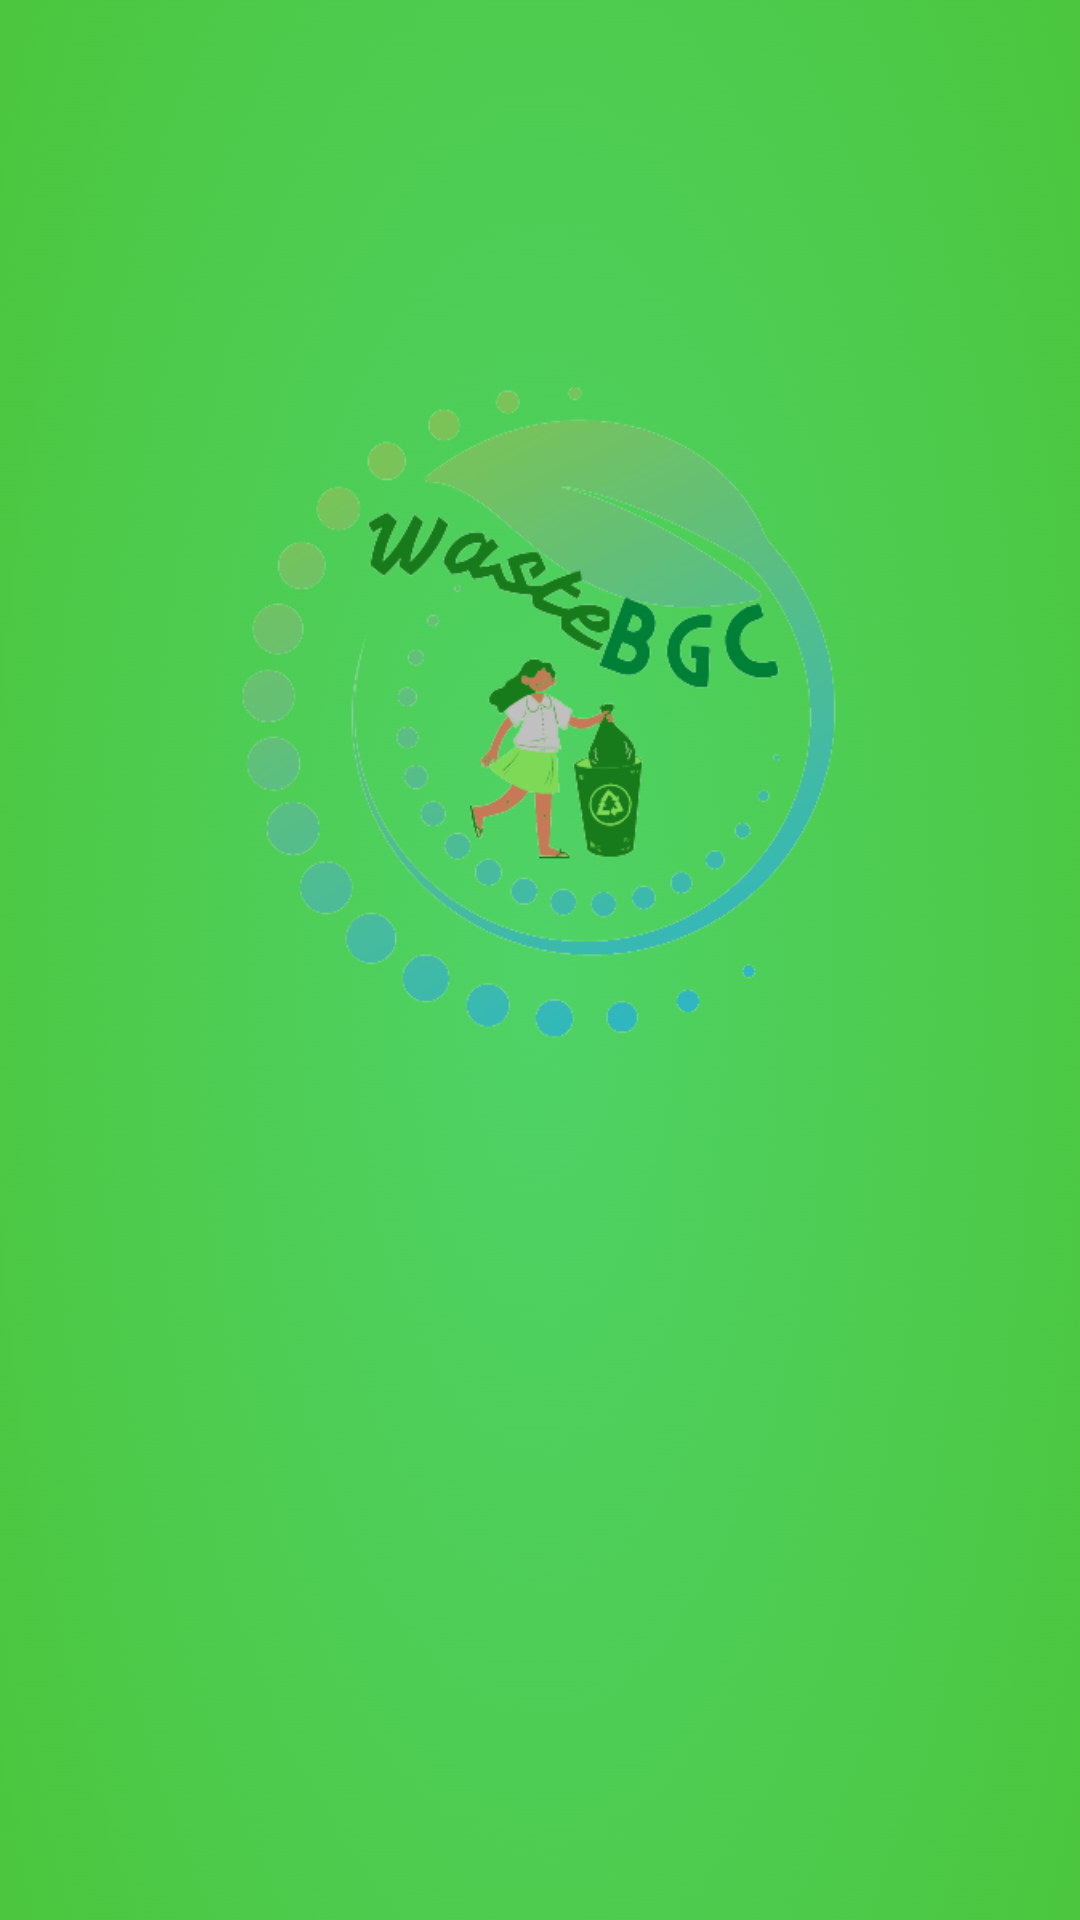

Layout XML and referenced resources for this Android screen:
<!-- AndroidManifest.xml: application theme Theme.WasteManagement -->
<!-- res/layout/activity_main.xml -->
<?xml version="1.0" encoding="utf-8"?>
<androidx.constraintlayout.widget.ConstraintLayout xmlns:android="http://schemas.android.com/apk/res/android"
    xmlns:app="http://schemas.android.com/apk/res-auto"
    xmlns:tools="http://schemas.android.com/tools"
    android:layout_width="match_parent"
    android:layout_height="match_parent"

    tools:context=".MainActivity"
    android:background="@drawable/gradient1">

    <ImageView
        android:id="@+id/logo"
        android:layout_width="268dp"
        android:layout_height="267dp"
        android:layout_marginTop="104dp"
        app:layout_constraintEnd_toEndOf="parent"
        app:layout_constraintHorizontal_bias="0.496"
        app:layout_constraintStart_toStartOf="parent"
        app:layout_constraintTop_toTopOf="parent"
        app:srcCompat="@drawable/logo" />




</androidx.constraintlayout.widget.ConstraintLayout>
<!-- resources referenced by this layout -->
<resources>
  <!-- drawable gradient1: png bitmap (drawable-v24, 455660 bytes) -->
  <!-- drawable logo: png bitmap (drawable-v24, 74847 bytes) -->
  <style name="Theme.WasteManagement" parent="Theme.MaterialComponents.Light.NoActionBar">
          
          <item name="colorPrimary">@color/colorPrimaryDark</item>
          <item name="colorPrimaryVariant">@color/purple_700</item>
          <item name="colorOnPrimary">@color/white</item>
          
          <item name="colorSecondary">@color/teal_200</item>
          <item name="colorSecondaryVariant">@color/teal_700</item>
          <item name="colorOnSecondary">@color/black</item>
          
          <item name="android:statusBarColor" tools:targetApi="l">?attr/colorPrimaryVariant</item>
          
          <item name="android:forceDarkAllowed" tools:targetApi="q">false</item>
      </style>
  <color name="colorPrimaryDark">#228B22</color>
  <color name="purple_700">#0FFF50</color>
  <color name="white">#FFFFFFFF</color>
  <color name="teal_200">#FF03DAC5</color>
  <color name="teal_700">#FF018786</color>
  <color name="black">#FF000000</color>
</resources>
